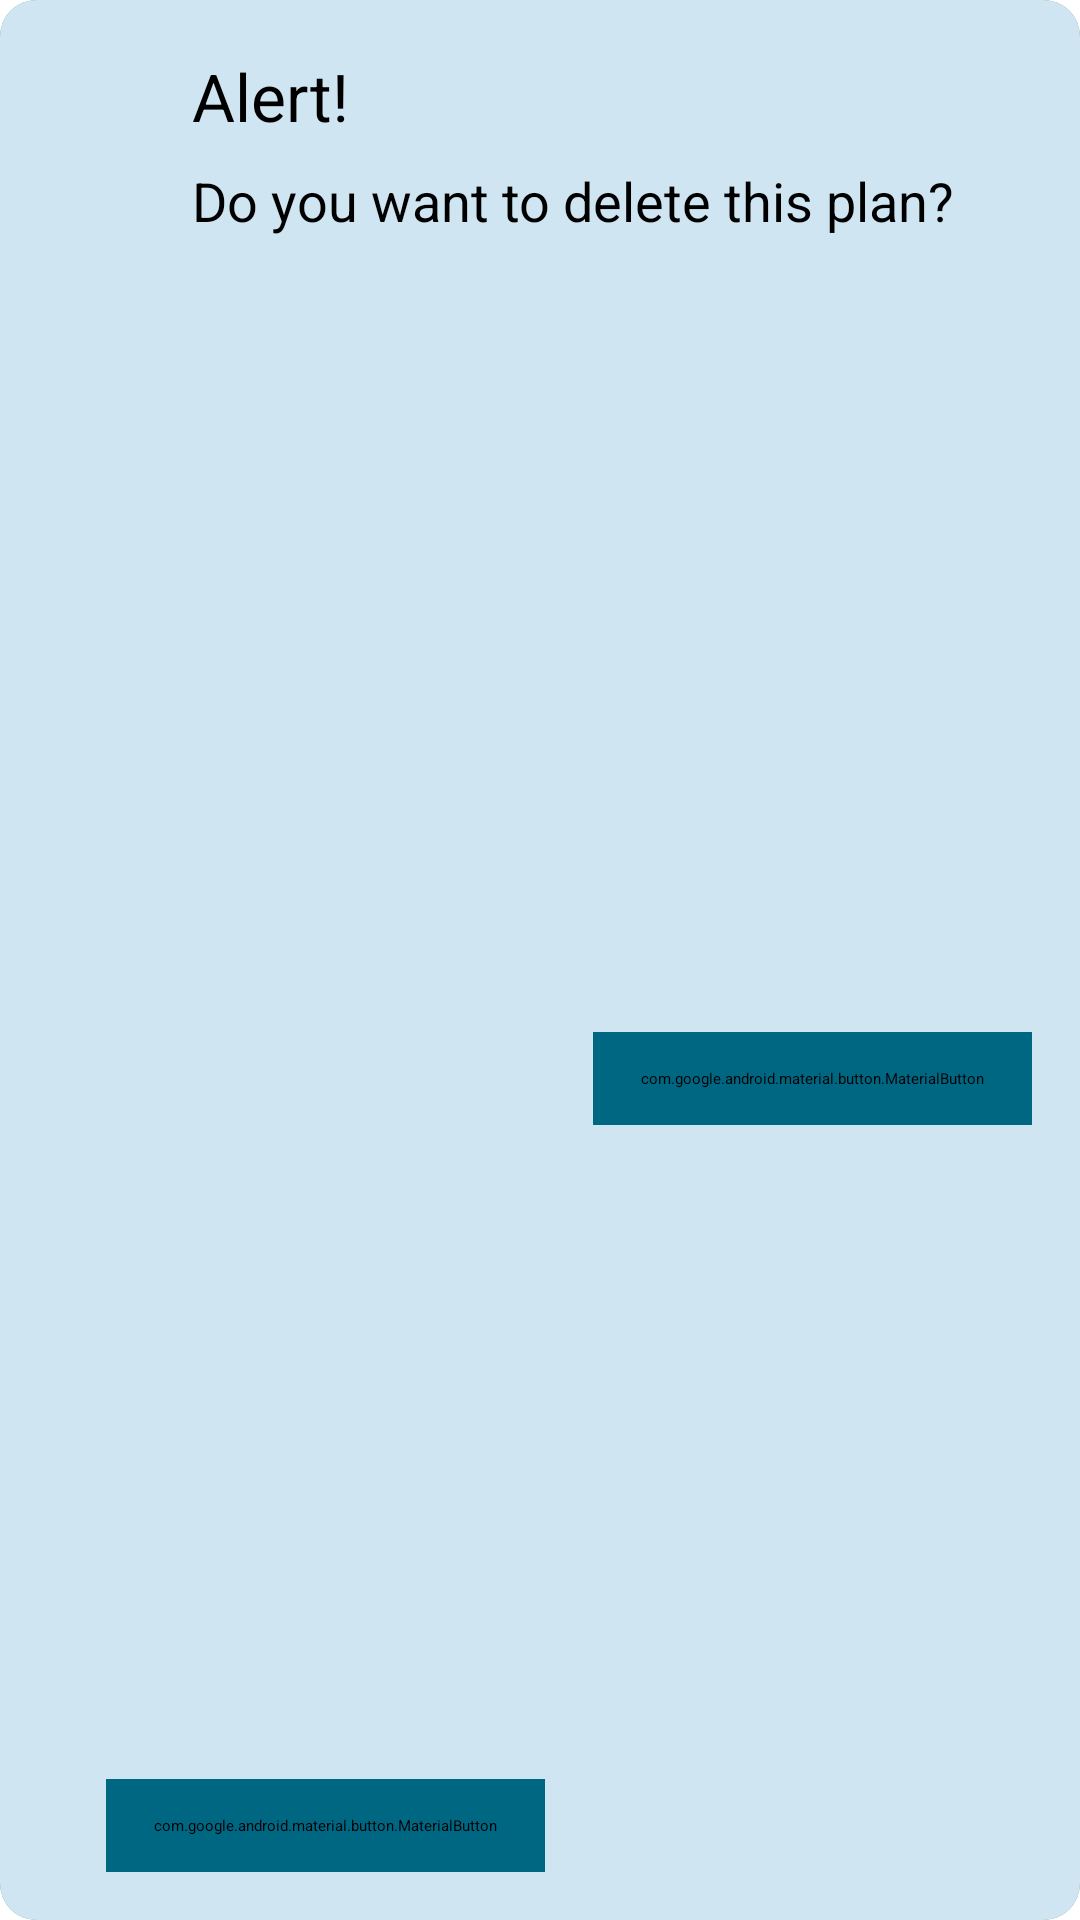

Reconstruct the res/layout file that produces this screen, plus the resources it refers to.
<!-- AndroidManifest.xml: application theme ThemeSplashApi -->
<!-- res/layout/custom_alert_dialog.xml -->
<?xml version="1.0" encoding="utf-8"?>
<androidx.cardview.widget.CardView
    xmlns:android="http://schemas.android.com/apk/res/android"
    android:layout_width="match_parent"
    android:layout_height="wrap_content"
    xmlns:app="http://schemas.android.com/apk/res-auto"
    android:elevation="1dp"
    app:cardCornerRadius="12dp">

    <androidx.constraintlayout.widget.ConstraintLayout
        android:layout_width="match_parent"
        android:background="@color/md_theme_light_secondaryContainer"
        android:layout_height="match_parent">

        <ImageView
            android:id="@+id/imageViewAlert"
            android:layout_width="48dp"
            android:layout_height="48dp"
            android:src="@drawable/round_warning_24"
            android:layout_marginTop="8dp"
            android:layout_marginStart="8dp"
            app:layout_constraintStart_toStartOf="parent"
            app:layout_constraintTop_toTopOf="parent"/>

        <TextView
            android:id="@+id/textViewAlertTitle"
            android:layout_width="0dp"
            android:layout_height="wrap_content"
            android:text="Alert!"
            android:textSize="22sp"
            android:textColor="@color/black"
            android:layout_marginStart="8dp"
            app:layout_constraintTop_toTopOf="@id/imageViewAlert"
            app:layout_constraintStart_toEndOf="@id/imageViewAlert"
            app:layout_constraintEnd_toEndOf="parent"
            app:layout_constraintBottom_toBottomOf="@id/imageViewAlert"/>

        <TextView
            android:id="@+id/textViewAlertMessage"
            android:layout_width="0dp"
            android:layout_height="wrap_content"
            android:text="Do you want to delete this plan?"
            android:textSize="18sp"
            android:textColor="@color/black"
            android:layout_marginTop="8dp"
            app:layout_constraintTop_toBottomOf="@id/textViewAlertTitle"
            app:layout_constraintStart_toStartOf="@id/textViewAlertTitle"/>

        <com.google.android.material.button.MaterialButton
            android:id="@+id/buttonYes"
            android:layout_width="wrap_content"
            android:layout_height="wrap_content"
            android:background="@drawable/back_ground_rectangle_button"
            android:backgroundTint="@color/md_theme_light_primary"
            android:textColor="@color/md_theme_light_background"
            android:textSize="16sp"
            android:paddingHorizontal="16dp"
            android:paddingVertical="12dp"
            android:text="Yes"
            android:textAllCaps="false"
            android:layout_marginEnd="16dp"
            android:layout_marginBottom="16dp"
            android:layout_marginTop="16dp"
            app:layout_constraintTop_toBottomOf="@id/textViewAlertMessage"
            app:layout_constraintBottom_toBottomOf="parent"
            app:layout_constraintEnd_toEndOf="parent"/>

        <com.google.android.material.button.MaterialButton
            android:id="@+id/buttonNo"
            android:layout_width="wrap_content"
            android:layout_height="wrap_content"
            android:background="@drawable/back_ground_rectangle_button"
            android:backgroundTint="@color/md_theme_light_primary"
            android:textColor="@color/md_theme_light_background"
            android:textSize="16sp"
            android:paddingHorizontal="16dp"
            android:paddingVertical="12dp"
            android:text="No"
            android:textAllCaps="false"
            android:layout_marginEnd="16dp"
            android:layout_marginBottom="16dp"
            app:layout_constraintBottom_toBottomOf="parent"
            app:layout_constraintEnd_toStartOf="@id/buttonYes"/>


    </androidx.constraintlayout.widget.ConstraintLayout>

</androidx.cardview.widget.CardView>
<!-- resources referenced by this layout -->
<resources>
  <color name="black">#FF000000</color>
  <color name="md_theme_light_background">#FBFCFE</color>
  <color name="md_theme_light_primary">#006783</color>
  <color name="md_theme_light_secondaryContainer">#CFE6F2</color>
  <style name="ThemeSplashApi" parent="Theme.SplashScreen">
          <item name="windowSplashScreenBackground">@color/md_theme_light_background</item>
          <item name="windowSplashScreenAnimatedIcon">@mipmap/ic_launcher</item>
          <item name="postSplashScreenTheme">@style/Theme.ManageYourTime</item>
          <item name="windowSplashScreenAnimationDuration">1000</item>
      </style>
  <style name="Theme.ManageYourTime" parent="Theme.MaterialComponents.Light.NoActionBar">
          
          <item name="colorPrimary">@color/purple_500</item>
          <item name="colorPrimaryVariant">@color/purple_700</item>
          <item name="colorOnPrimary">@color/white</item>
          
          <item name="colorSecondary">@color/teal_200</item>
          <item name="colorSecondaryVariant">@color/teal_700</item>
          <item name="colorOnSecondary">@color/black</item>
          
          <item name="android:statusBarColor">?attr/colorPrimaryVariant</item>
          
          <item name="android:forceDarkAllowed" tools:targetApi="q">false</item>
      </style>
  <color name="purple_500">#FF6200EE</color>
  <color name="purple_700">#FF3700B3</color>
  <color name="white">#FFFFFFFF</color>
  <color name="teal_200">#FF03DAC5</color>
  <color name="teal_700">#FF018786</color>
</resources>
